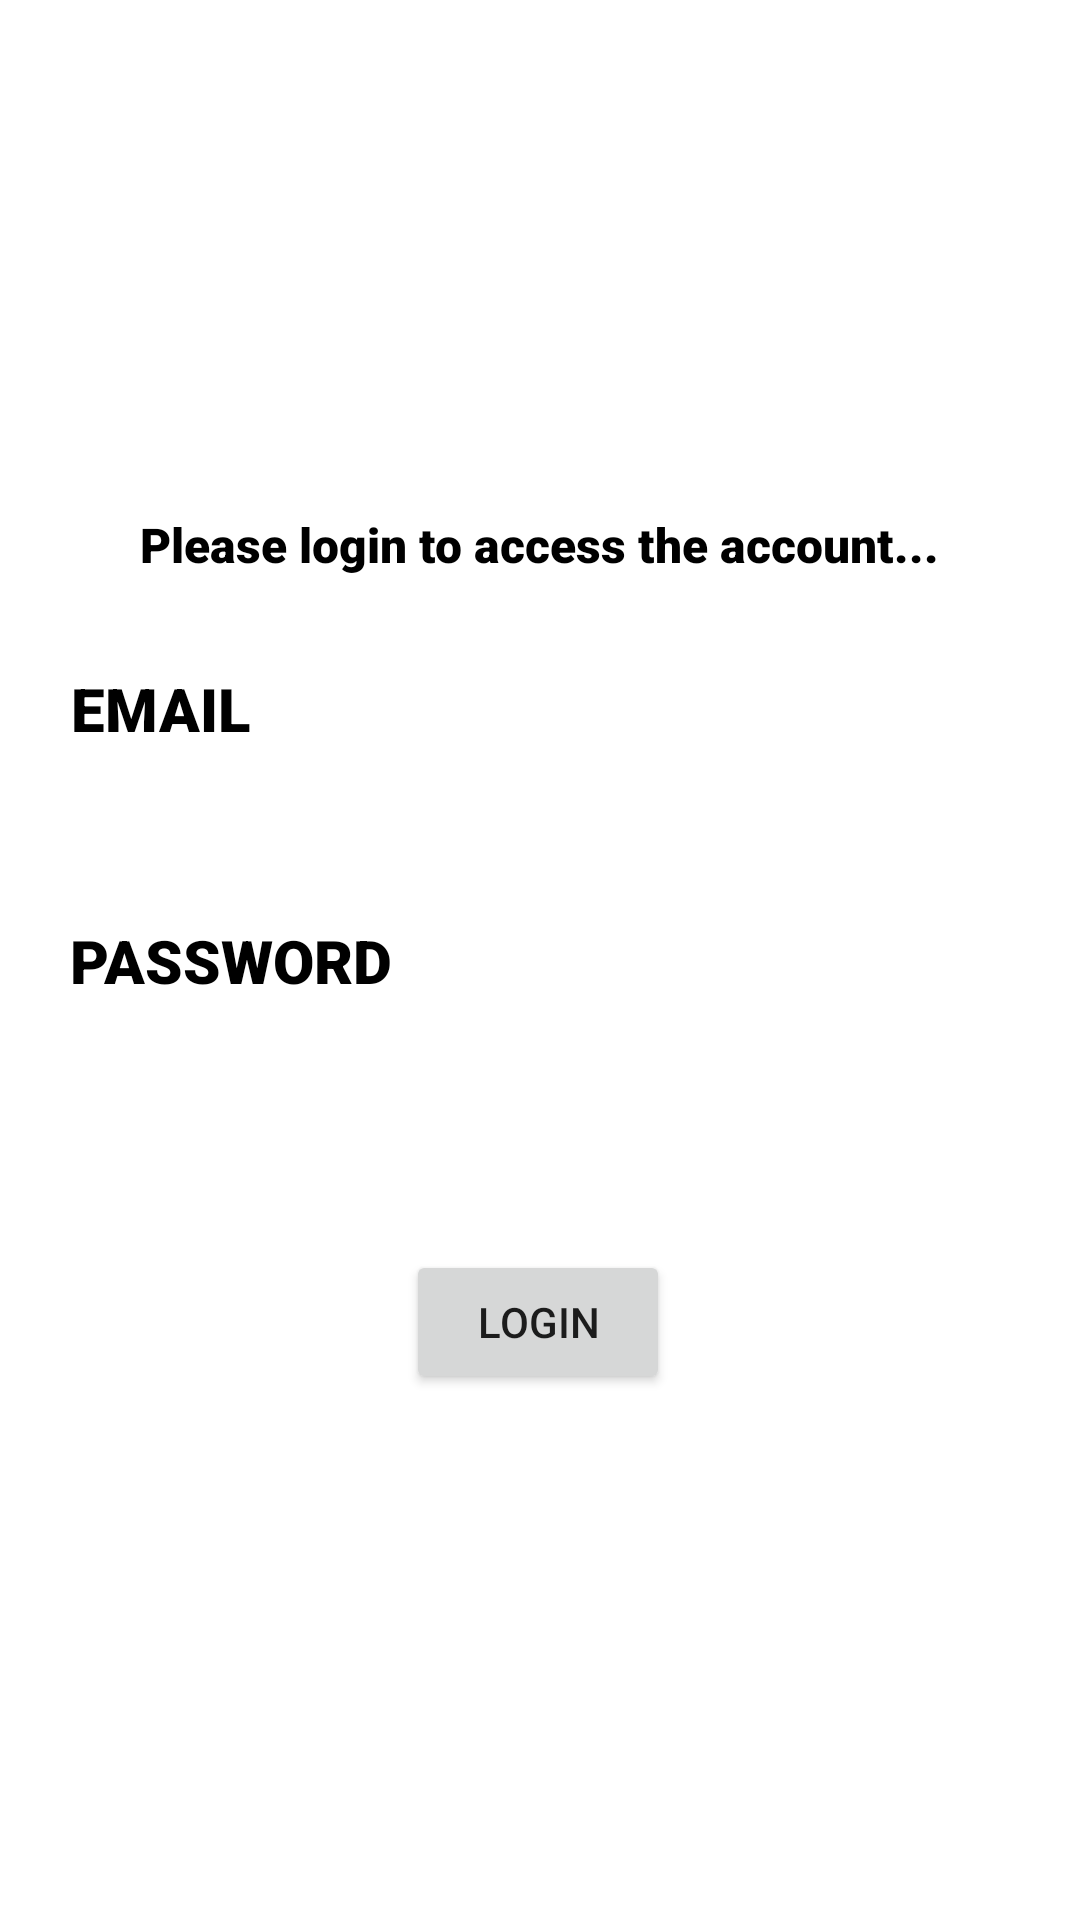

Android layout source for this screen:
<!-- AndroidManifest.xml: application theme Theme.LawApp -->
<!-- res/layout/activity_main.xml -->
<?xml version="1.0" encoding="utf-8"?>
<androidx.constraintlayout.widget.ConstraintLayout xmlns:android="http://schemas.android.com/apk/res/android"
    xmlns:app="http://schemas.android.com/apk/res-auto"
    xmlns:tools="http://schemas.android.com/tools"
    android:layout_width="match_parent"
    android:layout_height="match_parent"
    android:background="@drawable/justiceforall"
    tools:context=".MainActivity">

    <EditText
        android:id="@+id/edtPassword"
        android:layout_width="wrap_content"
        android:layout_height="wrap_content"
        android:backgroundTint="@color/cardview_light_background"
        android:ems="10"
        android:inputType="textPassword"
        android:minHeight="48dp"
        android:textColor="@color/black"
        app:layout_constraintBottom_toBottomOf="parent"
        app:layout_constraintEnd_toEndOf="parent"
        app:layout_constraintHorizontal_bias="0.726"
        app:layout_constraintStart_toStartOf="parent"
        app:layout_constraintTop_toTopOf="parent"
        tools:ignore="SpeakableTextPresentCheck" />

    <TextView
        android:id="@+id/textView"
        android:layout_width="wrap_content"
        android:layout_height="wrap_content"
        android:fontFamily="sans-serif-black"
        android:text="PASSWORD"
        android:textColor="@color/black"
        android:textSize="20sp"
        app:layout_constraintBottom_toBottomOf="parent"
        app:layout_constraintEnd_toEndOf="parent"
        app:layout_constraintHorizontal_bias="0.092"
        app:layout_constraintStart_toStartOf="parent"
        app:layout_constraintTop_toTopOf="parent" />

    <TextView
        android:layout_width="wrap_content"
        android:layout_height="wrap_content"
        android:fontFamily="sans-serif-black"
        android:text="EMAIL"
        android:textColor="@color/black"
        android:textSize="20sp"
        app:layout_constraintBottom_toBottomOf="parent"
        app:layout_constraintEnd_toEndOf="parent"
        app:layout_constraintHorizontal_bias="0.079"
        app:layout_constraintStart_toStartOf="parent"
        app:layout_constraintTop_toTopOf="parent"
        app:layout_constraintVertical_bias="0.363" />

    <EditText
        android:id="@+id/edtEmail"
        android:layout_width="wrap_content"
        android:layout_height="wrap_content"
        android:backgroundTint="@color/cardview_light_background"
        android:ems="10"
        android:inputType="textEmailAddress"
        android:minHeight="48dp"
        android:textColor="@color/black"
        android:visibility="visible"
        app:layout_constraintBottom_toBottomOf="parent"
        app:layout_constraintEnd_toEndOf="parent"
        app:layout_constraintHorizontal_bias="0.731"
        app:layout_constraintStart_toStartOf="parent"
        app:layout_constraintTop_toTopOf="parent"
        app:layout_constraintVertical_bias="0.361"
        tools:ignore="SpeakableTextPresentCheck" />

    <Button
        android:id="@+id/btnLogin"
        android:layout_width="wrap_content"
        android:layout_height="wrap_content"
        android:text="Login"
        app:layout_constraintBottom_toBottomOf="parent"
        app:layout_constraintEnd_toEndOf="parent"
        app:layout_constraintHorizontal_bias="0.498"
        app:layout_constraintStart_toStartOf="parent"
        app:layout_constraintTop_toTopOf="parent"
        app:layout_constraintVertical_bias="0.704" />

    <TextView
        android:id="@+id/textView2"
        android:layout_width="wrap_content"
        android:layout_height="wrap_content"
        android:fontFamily="sans-serif-black"
        android:text="Please login to access the account..."
        android:textAlignment="center"
        android:textAppearance="@style/TextAppearance.AppCompat.Large"
        android:textColor="@color/black"
        android:textSize="16sp"
        app:layout_constraintBottom_toBottomOf="parent"
        app:layout_constraintEnd_toEndOf="parent"
        app:layout_constraintHorizontal_bias="0.496"
        app:layout_constraintStart_toStartOf="parent"
        app:layout_constraintTop_toTopOf="parent"
        app:layout_constraintVertical_bias="0.276" />

</androidx.constraintlayout.widget.ConstraintLayout>
<!-- resources referenced by this layout -->
<resources>
  <style name="Theme.LawApp" parent="Theme.MaterialComponents.DayNight.DarkActionBar">
          
          <item name="colorPrimary">@color/purple_500</item>
          <item name="colorPrimaryVariant">@color/purple_700</item>
          <item name="colorOnPrimary">@color/white</item>
          
          <item name="colorSecondary">@color/teal_200</item>
          <item name="colorSecondaryVariant">@color/teal_700</item>
          <item name="colorOnSecondary">@color/black</item>
          
          <item name="android:statusBarColor">?attr/colorPrimaryVariant</item>
          
      </style>
  <!-- not gathered from this repository: default colours our renderer supplied (Android Studio template values) -->
  <color name="purple_500">#FF6200EE</color>
  <color name="purple_700">#FF3700B3</color>
  <color name="teal_200">#FF03DAC5</color>
  <color name="teal_700">#FF018786</color>
  <color name="black">#FF000000</color>
  <color name="white">#FFFFFFFF</color>
</resources>
